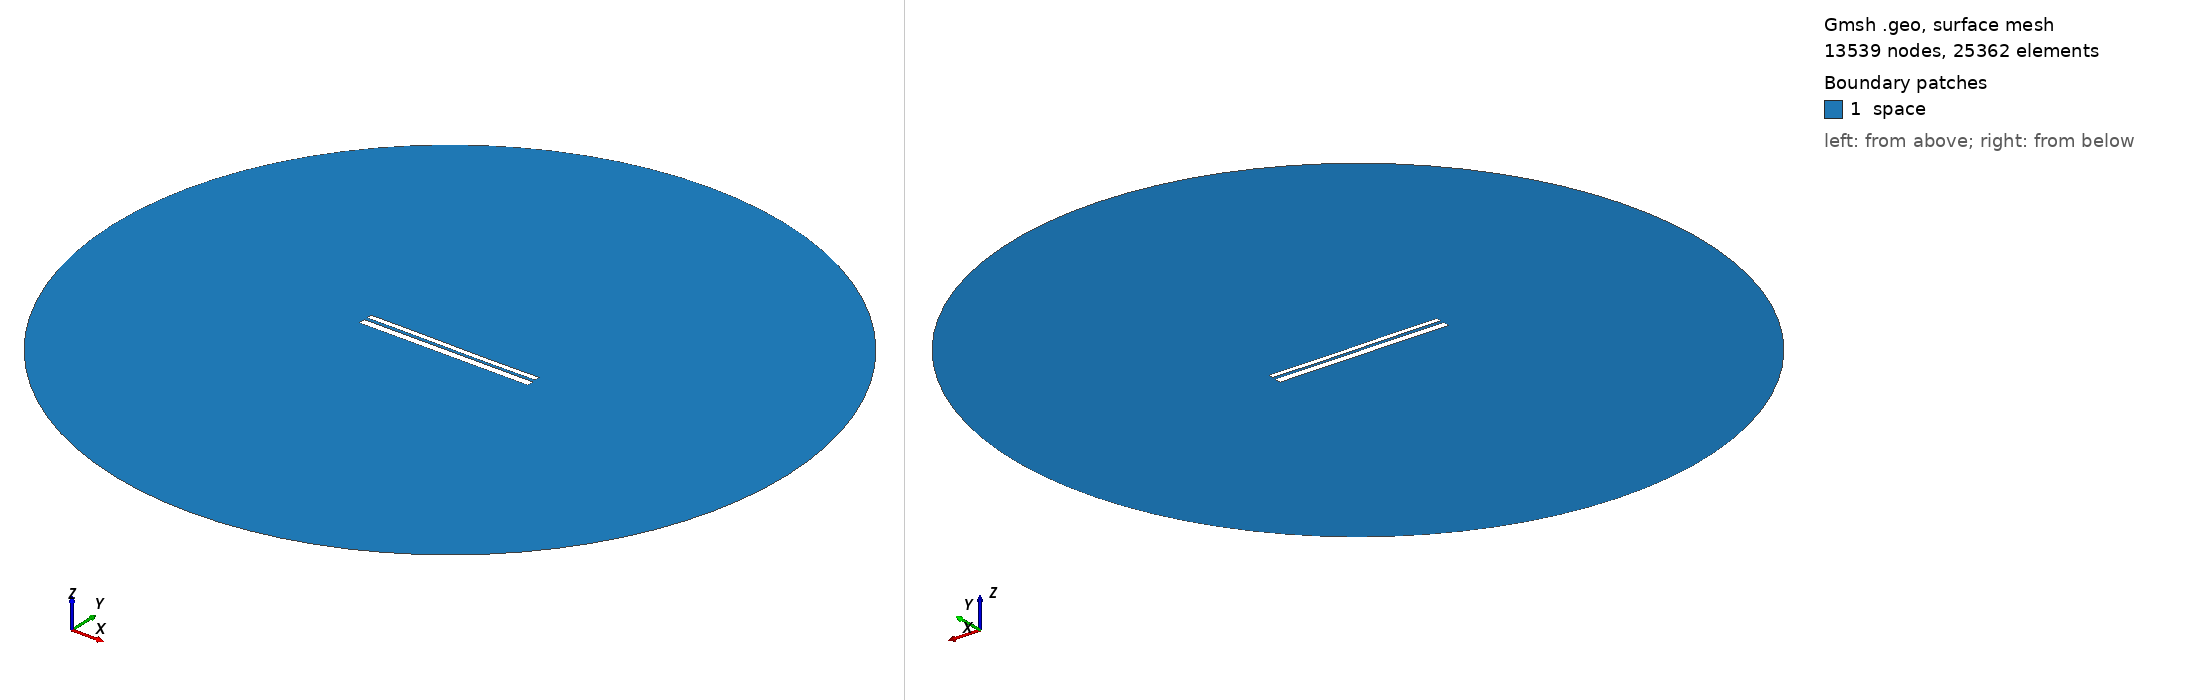

Gmsh geometry script, surface-meshed: 13539 nodes, 25362 surface elements. Boundary patches (legend numbers): 1 space. Left view from above one corner, right view from below the opposite corner. Legend entries are the model's physical surfaces. The drawing asked Gmsh for element sizes between 1% and 20% of the model's largest extent; the script's own settings can give other sizes.

=== 9418.geo (drawn) ===
//---------------------------------------
// Geometry kernel
//---------------------------------------

SetFactory("OpenCASCADE");



//---------------------------------------
// Parameters of the geometry
//---------------------------------------

// Overetch of the upper plate
overetch = 0.375;

// Distance between the plates
distance = 1.5;

// Discretization over the x axis (for the deformation)
nx = 50; 

// Length of the plate
L = 100 - overetch; 

// Number of modes
n = 4; 

// 1st mode coefficient
coeff(1) = -0.15;
beta(1) = 0.596864 * 3.1415926535 / L;

// 2nd mode coefficient
coeff(2) = -0.075;
beta(2) = 1.49418 * 3.1415926535 / L;

// 3rd mode coefficient
coeff(3) = 0.07499999999999998;
beta(3) = 2.50025 * 3.1415926535 / L;

// 4th mode coefficient
coeff(4) = 0.0;
beta(4) = 3.49999 * 3.1415926535 / L;



//---------------------------------------
// Upper plate (deformed rectangle)
//---------------------------------------

// Coordiantes of the upper plate
xmin = -50;
xmax = 50 - overetch;

// Height of the upper plate
yheight = 4 - 2 * overetch;

// Indexes of the points
UpperID[] = {};
LowerID[] = {};
LeftID[] = {};
RightID[] = {};

// Point index
p = 1;

// Horizontal edges
For i In {1:nx}
    x = xmin + (i-1)*(xmax - xmin)/(nx-1);

    y_bottom = distance / 2 + overetch;
    For j In {1:n}
        C = (Cosh(beta(j)*L) + Cos(beta(j)*L)) / (Sinh(beta(j)*L) + Sin(beta(j)*L));
        y_bottom  = y_bottom + coeff(j) * (Cosh(beta(j)*(x+50)) - Cos(beta(j)*(x+50)) - C * (Sinh(beta(j)*(x+50)) - Sin(beta(j)*(x+50))));
    EndFor

    y_top = y_bottom + yheight;

    Point(p) = {x, y_top, 0, 1.0};
    UpperID[i] = p;
    p = p + 1;

    Point(p) = {x, y_bottom, 0, 1.0};
    LowerID[i] = p;
    p = p + 1;
EndFor

// Create point lists
UpperPts[] = {}; LowerPts[] = {};
For i In {1:nx}
  UpperPts[] += {UpperID[i]};
  LowerPts[] += {LowerID[i]};
EndFor

// Build splines
Spline(1) = {UpperPts[]};
Spline(2) = {LowerPts[]};
Line(3) = {LowerPts[nx-1], UpperPts[nx-1]};
Line(4) = {LowerPts[0], UpperPts[0]};

// Build the plane surface
Curve Loop(1) = {2, 3, -1, -4};
Plane Surface(1) = {1};



//---------------------------------------
// Lower plate (rectangle)
//---------------------------------------

// Vertices
Point(1001) = {-50, -1, 0, 1.0};
Point(1002) = { 50, -1, 0, 1.0};
Point(1003) = { 50,  -5, 0, 1.0};
Point(1004) = {-50,  -5, 0, 1.0};

// Edges
Line(5) = {1001, 1002};
Line(6) = {1002, 1003};
Line(7) = {1003, 1004};
Line(8) = {1004, 1001};

// Plane surface
Line Loop(2) = {5, 6, 7, 8};
Plane Surface(2) = {2}; 



//---------------------------------------
// Outer (fictious) boundary
//---------------------------------------

// Points
Point(1005) = {0, 0, 0};       // Center
Point(1006) = {200, 0, 0};     // Start point
Point(1007) = {0, 200, 0};     // 90 degrees
Point(1008) = {-200, 0, 0};    // 180 degrees
Point(1009) = {0, -200, 0};    // 270 degrees

// Circle arcs (each needs start, center, end)
Circle(9) = {1006, 1005, 1007};
Circle(10) = {1007, 1005, 1008};
Circle(11) = {1008, 1005, 1009};
Circle(12) = {1009, 1005, 1006};

// Plane surface for the entire domain
Curve Loop(3) = {9, 10, 11, 12};
Surface(3) = {3};

// Subtract the plates from the whole domain to obtain the actual domain where we want to solve the equations
BooleanDifference{ Surface{3}; Delete; }{ Surface{1}; Surface{2}; Delete; }




//---------------------------------------
// Transfinite Lines/Curves
//---------------------------------------

// Set the number of points on the boundaries
r = 7;

// Plates
Transfinite Curve {1, 2} = 50*r Using Progression 1;
Transfinite Curve {3, 4} = 2*r Using Progression 1;
Transfinite Line {5, 7} = 50*r Using Progression 1;
Transfinite Line {6, 8} = 2*r Using Progression 1;

// Outer boundary
Transfinite Line {9, 10, 11, 12} = 20 Using Progression 1;



//---------------------------------------
// Physical groups
//---------------------------------------                

// Physical curves (boundaries)
Physical Line("force_segment", 10) = {2};
Physical Line("upper_plate", 11) = {1, 3, 4};
Physical Line("lower_plate", 12) = {5, 6, 7, 8};
Physical Line("boundary", 20) = {9, 10, 11, 12};

// Physical Surfaces
Physical Surface("space", 30) = {3};



//---------------------------------------
// 6. Generate the Mesh
//---------------------------------------

// 2D mesh generation
Mesh 2;
